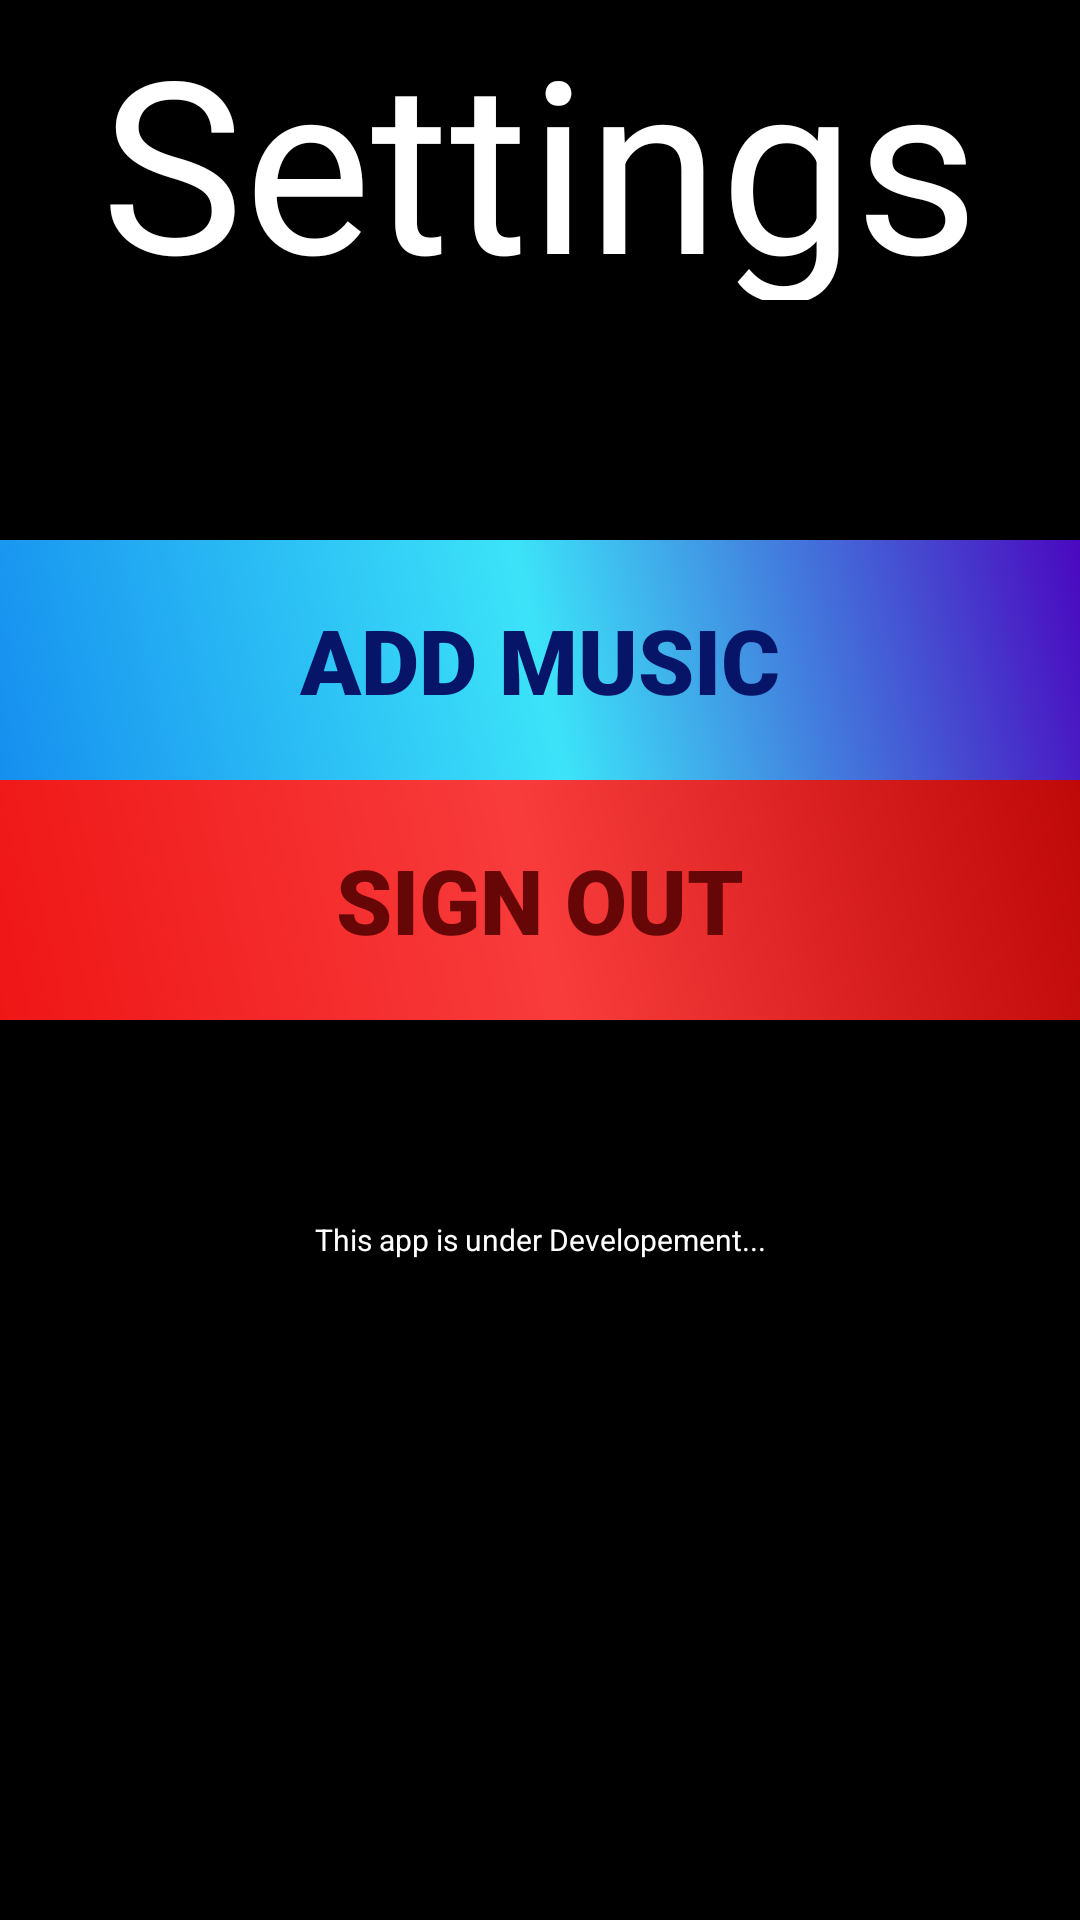

Here is an Android app screen rendered from its layout file. Give the layout XML and the strings, colors and styles it references.
<!-- AndroidManifest.xml: application theme AppTheme -->
<!-- res/layout/activity_settings.xml -->
<?xml version="1.0" encoding="utf-8"?>
<androidx.appcompat.widget.LinearLayoutCompat xmlns:android="http://schemas.android.com/apk/res/android"
    xmlns:app="http://schemas.android.com/apk/res-auto"
    xmlns:tools="http://schemas.android.com/tools"
    android:layout_width="match_parent"
    android:layout_height="match_parent"
    android:orientation="vertical"
    android:background="@color/black"
    tools:context=".SettingsActivity">


    <TextView
        android:id="@+id/textView4"
        android:layout_width="match_parent"
        android:layout_height="100dp"
        android:gravity="center"
        android:textColor="@color/white"
        android:textSize="80dp"
        android:text="Settings" />

    <TextView
        android:id="@+id/textView5"
        android:layout_width="match_parent"
        android:layout_height="80dp"
        android:text="Settings" />

    <Button
        android:id="@+id/button"
        android:layout_width="match_parent"
        android:layout_height="80dp"
        android:textSize="30dp"
        android:textColor="#061567"
        android:fontFamily="sans-serif-black"
        android:background="@drawable/addbtn"
        android:text="Add Music" />

    <Button
        android:id="@+id/sign_out_btn_id"
        android:layout_width="match_parent"
        android:layout_height="80dp"
        android:textSize="30dp"
        android:textColor="#670606"
        android:fontFamily="sans-serif-black"
        android:background="@drawable/signoutbtn"
        android:text="Sign Out" />

    <TextView
        android:id="@+id/textView6"
        android:layout_width="match_parent"
        android:layout_height="80dp"
        android:textSize="10dp"
        android:textColor="@color/white"
        android:gravity="bottom|center"
        android:text="This app is under Developement..." />
</androidx.appcompat.widget.LinearLayoutCompat>
<!-- resources referenced by this layout -->
<resources>
  <!-- drawable addbtn (drawable) -->
  <?xml version="1.0" encoding="utf-8"?>
  <shape android:shape="rectangle"
      xmlns:android="http://schemas.android.com/apk/res/android">
  <gradient android:startColor="#168FEF"
      android:endColor="#4A08BF"
      android:centerColor="#3CE3F8"
      android:angle="45"/>
  </shape>
  <!-- drawable signoutbtn (drawable) -->
  <?xml version="1.0" encoding="utf-8"?>
  <shape android:shape="rectangle"
      xmlns:android="http://schemas.android.com/apk/res/android">
      <gradient android:startColor="#EF1616"
          android:endColor="#BF0808"
          android:centerColor="#F83C3C"
          android:angle="45"/>
  </shape>
  <style name="AppTheme" parent="Theme.AppCompat.Light.NoActionBar">
          <item name="android:windowFullscreen">true</item>
          <item name="android:windowContentOverlay">@null</item>
  
      </style>
  <!-- not gathered from this repository: default colours our renderer supplied (Android Studio template values) -->
  <color name="black">#FF000000</color>
  <color name="white">#FFFFFFFF</color>
</resources>
